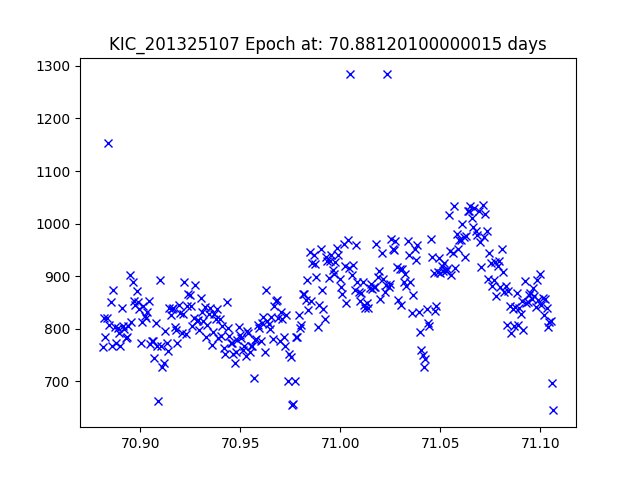

The table this chart was drawn from, first rows:
JDtimes, observed fluxes, observed uncertainties
70.88, 764.6, 17.88
70.88, 820.2, 17.8
70.88, 784.7, 17.85
70.88, 820.9, 17.8
70.88, 1154, 17.43
70.88, 807, 17.82
70.89, 850.2, 17.76
70.89, 768, 17.88
70.89, 873.4, 17.74
70.89, 802.6, 17.83
70.89, 772.7, 17.87
70.89, 801.1, 17.83
70.89, 792, 17.84
70.89, 767.9, 17.88
70.89, 840.2, 17.78
70.89, 804.4, 17.83
70.89, 798.7, 17.83
70.89, 782.4, 17.86
70.89, 784.4, 17.85
70.89, 804.8, 17.82
70.89, 902.7, 17.7
70.9, 813, 17.81
70.9, 889.6, 17.72
70.9, 853.1, 17.76
70.9, 845.2, 17.77
70.9, 871.8, 17.74
70.9, 850.7, 17.76
70.9, 837.7, 17.78
70.9, 772.3, 17.87
70.9, 812.8, 17.81
70.9, 842.6, 17.77
70.9, 824.1, 17.8
70.9, 821, 17.8
70.9, 832.5, 17.79
70.9, 852.3, 17.76
70.91, 770.3, 17.87
70.91, 776.9, 17.86
70.91, 776.4, 17.86
70.91, 744.2, 17.91
70.91, 812, 17.81
70.91, 766.9, 17.88
70.91, 663.3, 18.03
70.91, 893.6, 17.71
70.91, 766.9, 17.88
70.91, 728, 17.93
70.91, 735.2, 17.92
70.91, 795, 17.84
70.91, 773.5, 17.87
70.91, 758.3, 17.89
70.91, 839.3, 17.78
70.92, 825.8, 17.8
70.92, 837.9, 17.78
70.92, 838.9, 17.78
70.92, 803.5, 17.83
70.92, 797, 17.84
70.92, 772.8, 17.87
70.92, 845.4, 17.77
70.92, 830.1, 17.79
70.92, 792.9, 17.84
70.92, 827.6, 17.79
... 272 more rows
